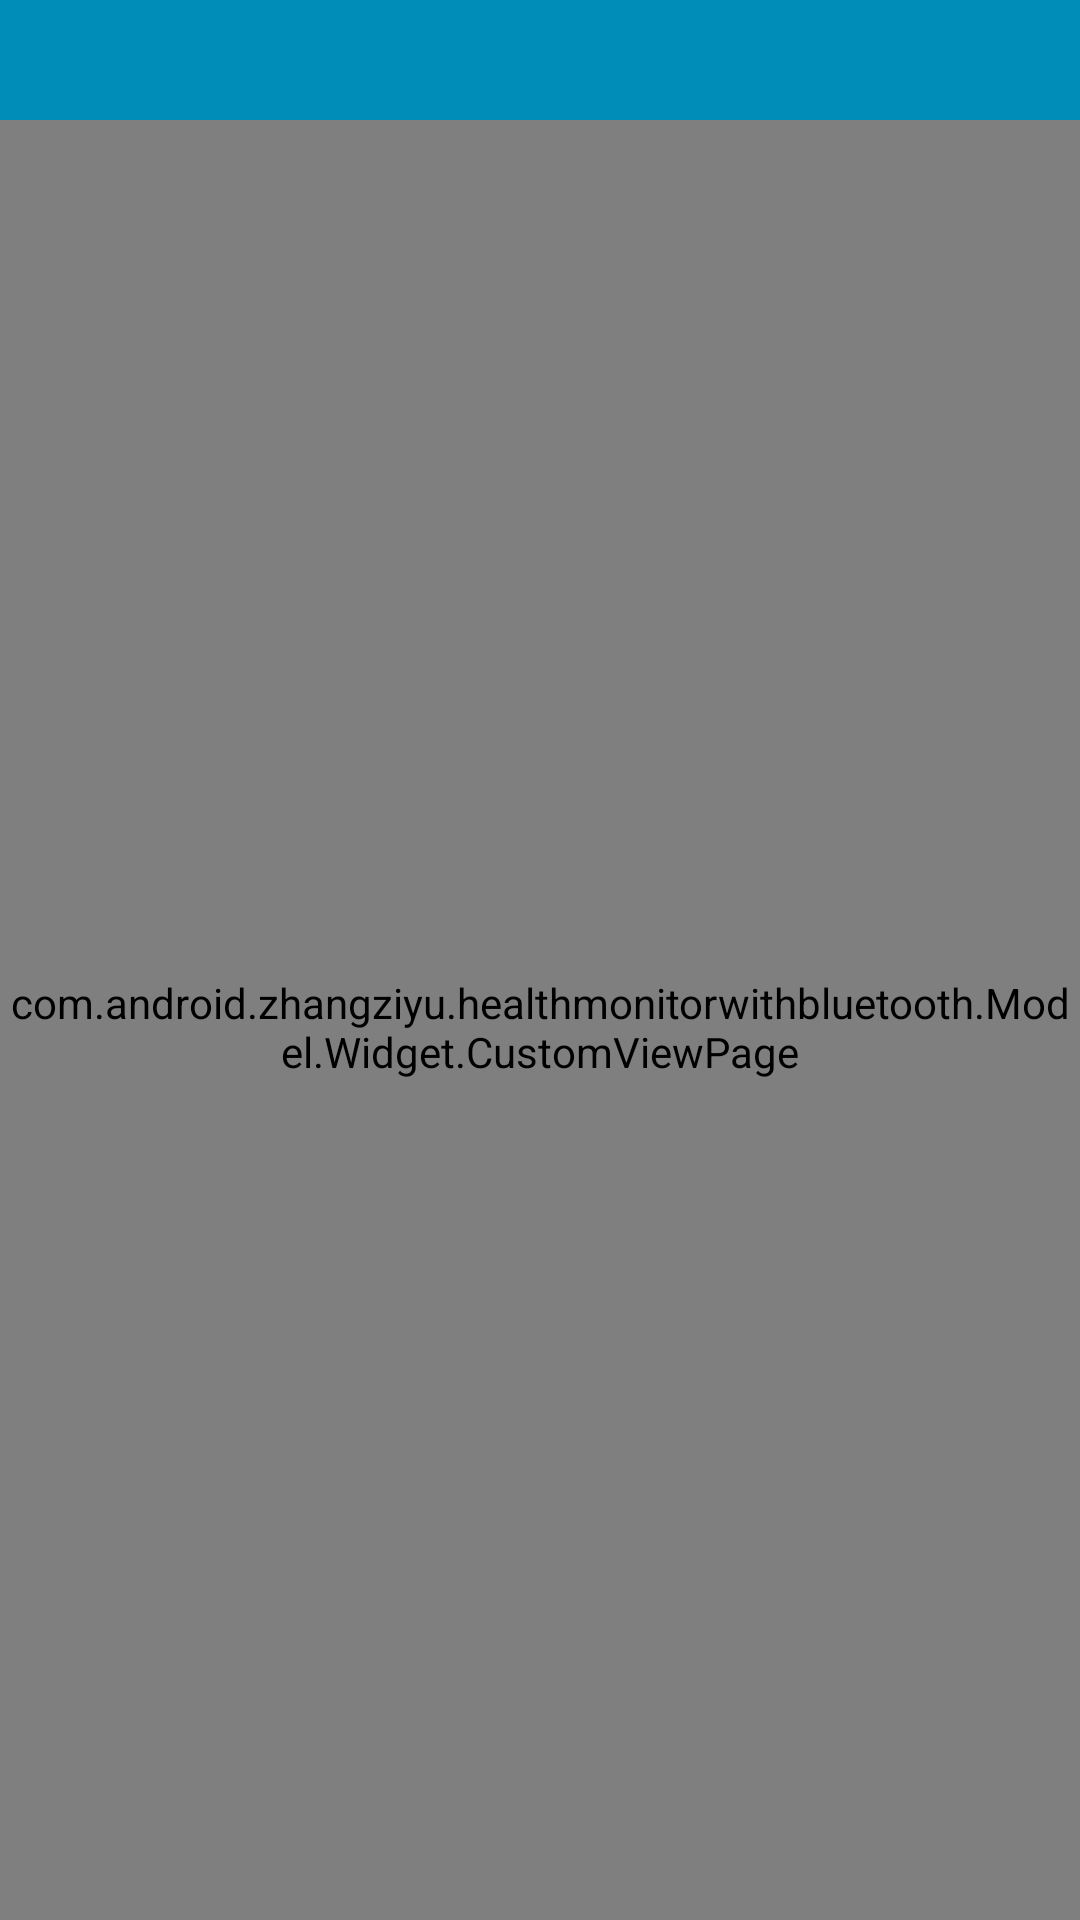

The Android layout XML behind this screen, and the referenced resources:
<!-- AndroidManifest.xml: application theme AppTheme -->
<!-- res/layout/activity_history_detail.xml -->
<?xml version="1.0" encoding="utf-8"?>
<layout xmlns:android="http://schemas.android.com/apk/res/android"
    xmlns:app="http://schemas.android.com/apk/res-auto">
    <data>
        <variable
            name="resultTitle"
            type="java.lang.String"/>

        <variable
            name="viewPagerAdapter"
            type="com.android.zhangziyu.healthmonitorwithbluetooth.Model.Adapters.MethodsAdapters.CommentPagerAdapter"/>

        <variable
            name="systemInfo"
            type="com.android.zhangziyu.healthmonitorwithbluetooth.Model.Bean.SystemInfo"/>

    </data>

    <RelativeLayout
        android:id="@+id/activity_data_transmission"
        android:layout_width="match_parent"
        android:layout_height="match_parent"
        android:background="@color/appBackground"
        android:clipToPadding="false"
        android:fitsSystemWindows="true">

        <TextView
            android:id="@+id/tv_result_title"
            android:layout_width="match_parent"
            android:layout_height="40dp"
            android:layout_alignParentTop="true"
            android:background="@color/actionBarBackground"
            android:textColor="@color/actionBarText"
            android:gravity="center"
            android:textSize="14sp"
            android:text="@{resultTitle}"/>

        <com.android.zhangziyu.healthmonitorwithbluetooth.Model.Widget.CustomViewPage
            android:id="@+id/cvp_chartPager"
            android:layout_width="match_parent"
            android:layout_height="wrap_content"
            android:layout_below="@+id/tv_result_title"
            android:layout_alignParentBottom="true"
            android:paddingTop="5dp"
            android:layout_above="@+id/ll_service"
            app:adapter="@{viewPagerAdapter}"
            app:isShowPulse="@{systemInfo.pulseShow}">

        </com.android.zhangziyu.healthmonitorwithbluetooth.Model.Widget.CustomViewPage>

    </RelativeLayout>
</layout>
<!-- resources referenced by this layout -->
<resources>
  <color name="actionBarBackground">#008DB8</color>
  <color name="actionBarText">#FFFAFA</color>
  <color name="appBackground">#EFEFEF</color>
  <style name="AppTheme" parent="Theme.AppCompat.Light.DarkActionBar">
          
          <item name="colorPrimary">@color/colorPrimary</item>
          <item name="colorPrimaryDark">@color/colorPrimaryDark</item>
          <item name="colorAccent">@color/colorAccent</item>
      </style>
  <color name="colorPrimary">#3F51B5</color>
  <color name="colorPrimaryDark">#303F9F</color>
  <color name="colorAccent">#FF4081</color>
</resources>
